Run: headless pygame with SDL's dummy video driver; simulated clock (each Clock.tick advances the game by its frame time, no real sleeping); random seed 0; keys injected as events and as key.get_pressed() state; no mouse input.
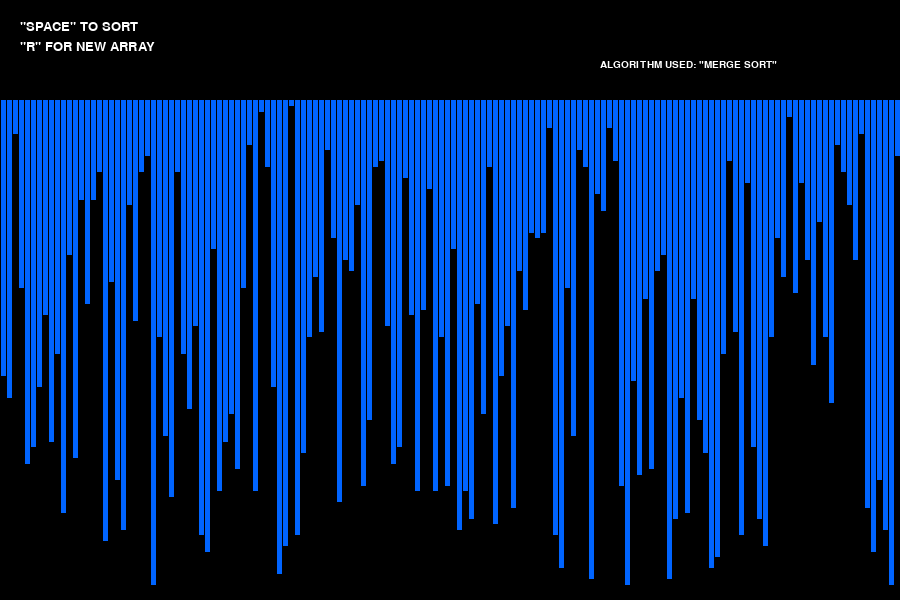
Frame 1 of 4 · flips 1–60 · no input
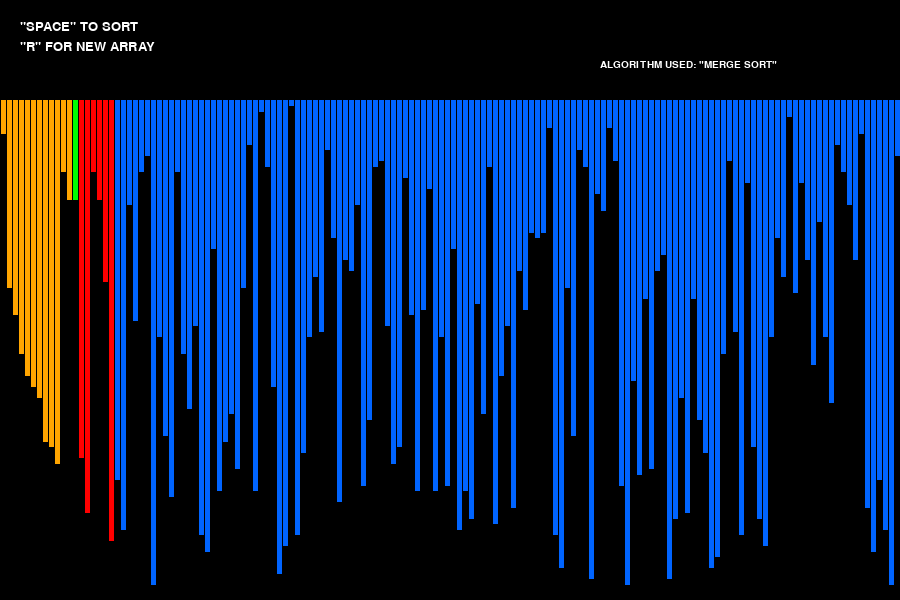
Frame 2 of 4 · flips 61–180 · tapped SPACE, RETURN · held RIGHT (→), D
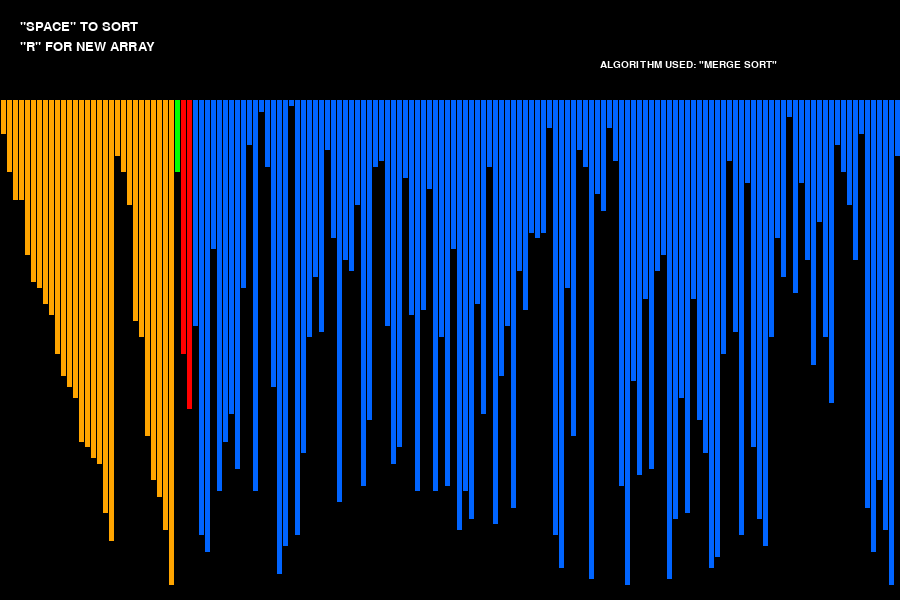
Frame 3 of 4 · flips 181–300 · held DOWN (↓), S
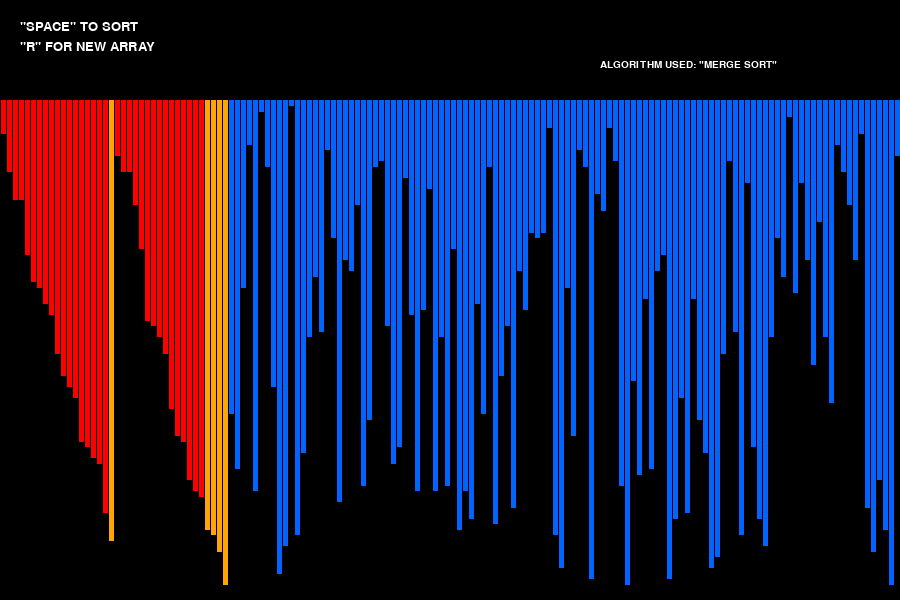
Frame 4 of 4 · flips 301–420 · held LEFT (←), A, UP (↑), W

The pygame program that drew these frames:

#IMPORTING PYGAME
import pygame
import random

#MAKES IT EASY TO TRACK KEYS PRESSED
from pygame.locals import (
    K_UP,
    K_DOWN,
    K_LEFT,
    K_RIGHT,
    K_ESCAPE,
    KEYDOWN,
    QUIT,
    K_SPACE
)

#DEFINES COLOURS
white = (255, 255, 255)
black = (0, 0, 0)
red = (255, 0, 0)
green = (0, 255, 0)
blue = (0,100,255)
orange = (255, 165, 0)

pygame.font.init()


#OTHER VARIABLES
# Window size
width = 900
length = 600
#DEFINING FONTS TO DISPLAY TEXT
larger_font = pygame.font.SysFont('times new roman', 20)
smaller_font = pygame.font.SysFont('times new roman', 15)


#DISPLAYING WINDOW
screen = pygame.display.set_mode((900, 600))


#CUSTOMISING WINDOW
pygame.display.set_caption('Merge sort')


#151 BARS ARE GENERATED
height =[0]*151
all_colours =[green]*151
clr_ind = 0
colours =[orange, red, green, blue]


#MAKES ALL THE BARS
def make_bar():

    #LOOP TO RANDOMLY GENERATE THE HEIGHT OF EACH BAR
    for i in range(1, 151):
        
        #SETS THE DEFAULT COULOUR OF EACH BAR TO BLUE
        all_colours[i] = colours[-1]
        height[i] = random.randrange(1, 90)

#MAKES THE LIST OF BARS
make_bar() 

# Draw the array values
def display_text():

    #MAKING A DISPLAY OF TEXT
    txt1 = larger_font.render('"SPACE" TO SORT', 1, white)
    #POSITION OF TEXT
    screen.blit(txt1, (20, 20))
    
    txt2 = larger_font.render('"R" FOR NEW ARRAY', 1, white)
    screen.blit(txt2, (20, 40))

    txt3 = smaller_font.render('ALGORITHM USED: "MERGE SORT"', 1, white)
    screen.blit(txt3, (600, 60))

#FUNCTION TO DISPLAY THE BARS ON THE SCREEN
def displaying_bars():

    element_width =(width-150)//150
    boundry_arr = 900 / 150
    boundry_grp = 550 / 100
      
    # Drawing the array values as lines
    for i in range(1, 151):
        pygame.draw.line(screen, all_colours[i], (boundry_arr * i-3, 100), (boundry_arr * i-3, height[i]*boundry_grp + 100), element_width)

#EXECUTED AFTER EACH ITERATION AND USED TO CHANGE THE COLOUR
def refresh():

    screen.fill(black)
    display_text()
    displaying_bars()
    pygame.time.delay(25)
    pygame.display.update()
    


def merge(height, x1, y1, x2, y2):
    i = x1
    j = x2
    temp =[]

    pygame.event.pump()

    #RED SIGNIFIES THAT THE TWO BARS ARE BEING COMPARED
    #GREEN SIGNIFIES THAT THE BAR HAS JUST BEEN MOVED TO TEMPORARY CORRECT POSITION (RECENT)
    #ORANGE SIGNIFIES THAT THE BAR IS IN CORRECT PLACE (FOR CURRENT ITERATION)
    while i<= y1 and j<= y2:

        all_colours[i]= colours[1]
        all_colours[j]= colours[1]

        refresh()

        if height[i] < height[j]:
            
            #IF THE HEIGHT IS SMALLER COMPARED TO NEXT THEN IT IS ADDED TO A VARIABLE CALLED TEMP
            #TEMP STANDS FOR TEMPORARY

            temp.append(height[i])
            i+= 1

        else:
            
            #IF THE ONE ON THE RIGHT WAS RIGHT WAS SMALLER THEN IT GETS ADDED TO THE VARIABLE TEMP
            temp.append(height[j])
            j+= 1

    while i<= y1:

        all_colours[i]= colours[1]

        refresh()

        temp.append(height[i])
        i+= 1

    while j<= y2:

        all_colours[j]= colours[1]

        refresh()

        temp.append(height[j])
        j+= 1

    j = 0

    for i in range(x1, y2 + 1):

        pygame.event.pump()

        height[i]= temp[j]
        j+= 1

        all_colours[i]= colours[2]

        refresh()

        if y2-x1 == len(height)-2:

            all_colours[i]= colours[3]
        
        else:

            all_colours[i]= colours[0]

#ALGORITHIM FOR MERGE SORT
def mergesort(height, l, r):

    mid =(l + r)//2

    if l<r:

        mergesort(height, l, mid)
        mergesort(height, mid + 1, r)
        merge(height, l, mid, mid + 1, r)
  



running = True 
# Infinite loop to keep the window open
while running:
    # background
    screen.fill(black)
    
    #GETS ALL EVENTS LIKE WHICH KEY IS PRESSED
    for event in pygame.event.get():

        # If we click Close button in window
        if event.type == pygame.QUIT:
            running = False

        #IF A KEY IS PRESSED 
        if event.type == pygame.KEYDOWN:

            if event.key == pygame.K_r:
                make_bar() 

            elif event.key == K_SPACE:
                mergesort(height, 1, len(height)-1)
            
            #IF ESC KEY IS PRESSED IT QUITS THE PROGRAM
            elif event.key == K_ESCAPE:
                running = False
    
    display_text()
    displaying_bars()

    pygame.display.update()
      
pygame.quit()
